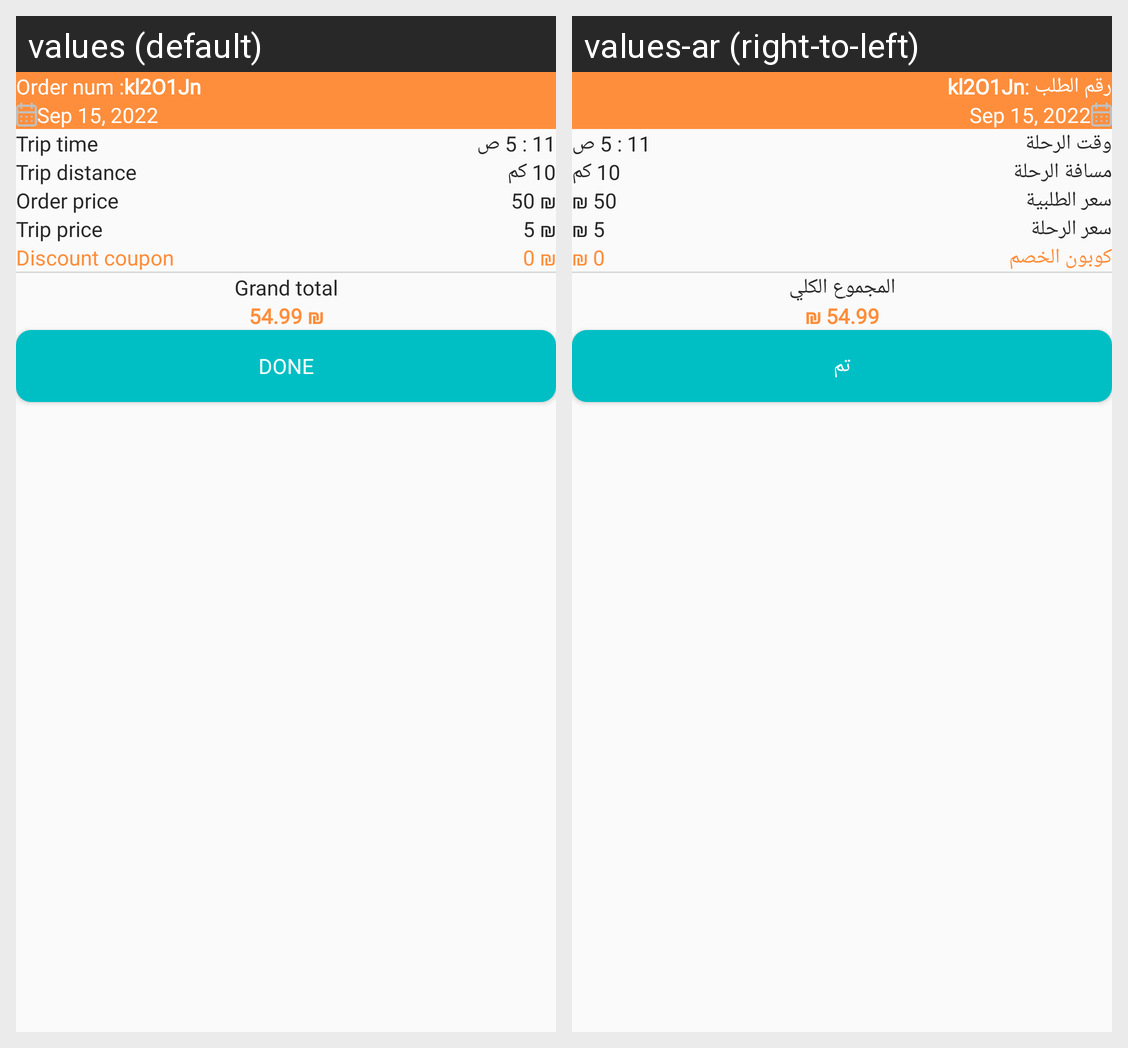

Translations of the strings shown on this Android screen, per locale in the grid:
Android screen res/layout/dialog_view_bill.xml rendered under 2 locales, left to right: values (default), values-ar (right-to-left). Device: Nexus 5 (rendered at 1080×1920; each locale shown at half size, 540×960, under a caption strip naming it); theme Theme.RadarVendor.
Strings drawn on this screen, with the default value and each locale's value (text and hints the layout hard-codes, and strings that could not be matched under every locale, appear in the picture but are not listed):

order_num
  values: Order num :
  values-ar: رقم الطلب :

trip_time
  values: Trip time
  values-ar: وقت الرحلة

trip_distance
  values: Trip distance
  values-ar: مسافة الرحلة

delivery_price
  values: Order price
  values-ar: سعر الطلبية

trip_price
  values: Trip price
  values-ar: سعر الرحلة

discount
  values: Discount coupon
  values-ar: كوبون الخصم

grand_total
  values: Grand total
  values-ar: المجموع الكلي

done
  values: Done
  values-ar: تم
